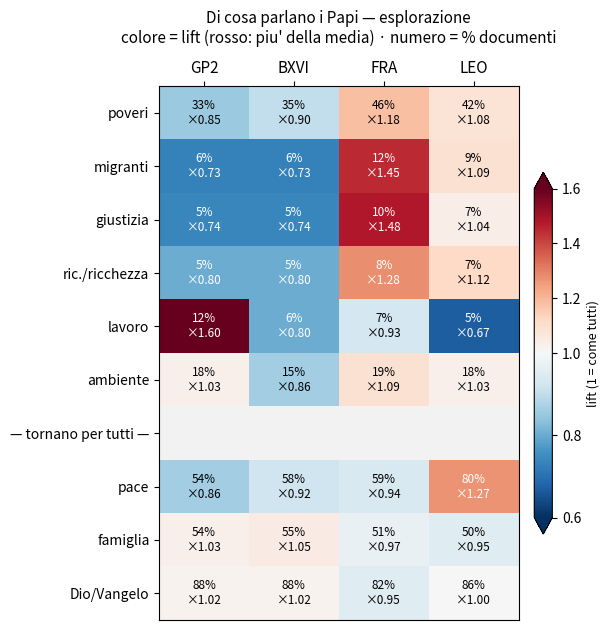

Generate this figure with matplotlib:
#!/usr/bin/env python3
"""esplora_temi.py — piccola esplorazione visuale: di cosa parlano i Papi.

NON e' il "profilo per argomenti" (quello e' l'idea grande nel README: temi al
netto del dovuto da ruolo/liturgia, mandati dichiarati). Qui solo una heatmap
esplorativa sui conteggi gia' a disposizione.

Heatmap temi x Papi: il COLORE e' il `lift` (scala divergente centrata su 1 —
bianco = come tutti, rosso = ne parla piu' della media, blu = meno); il NUMERO in
cella e' la `% di documenti` (il "quanto" grezzo). Due blocchi: i temi piu'
distintivi sopra, quelli che tornano per tutti sotto — che restano quasi tutti
bianchi (lift ~ 1).

Dati: % e lift per Papa (dal check di ingestion). Esplorativo, non di produzione.
"""

import matplotlib.pyplot as plt
import numpy as np
from matplotlib.colors import TwoSlopeNorm

PAPI = ["GP2", "BXVI", "FRA", "LEO"]

# tema -> (% , lift) per i 4 Papi, nell'ordine di PAPI
DISTINTIVI = {
    "poveri":          [(33, .85), (35, .90), (46, 1.18), (42, 1.08)],
    "migranti":        [(6, .73),  (6, .73),  (12, 1.45), (9, 1.09)],
    "giustizia":       [(5, .74),  (5, .74),  (10, 1.48), (7, 1.04)],
    "ric./ricchezza":  [(5, .80),  (5, .80),  (8, 1.28),  (7, 1.12)],
    "lavoro":          [(12, 1.60), (6, .80), (7, .93),   (5, .67)],
    "ambiente":        [(18, 1.03), (15, .86), (19, 1.09), (18, 1.03)],
}
DOMINANTI = {
    "pace":            [(54, .86), (58, .92), (59, .94), (80, 1.27)],
    "famiglia":        [(54, 1.03), (55, 1.05), (51, .97), (50, .95)],
    "Dio/Vangelo":     [(88, 1.02), (88, 1.02), (82, .95), (86, 1.00)],
}

# ordine: distintivi (in alto) -> separatore -> dominanti (in basso)
temi = list(DISTINTIVI) + ["— tornano per tutti —"] + list(DOMINANTI)
righe_dati = {**DISTINTIVI, **DOMINANTI}

# matrici lift (colore) e % (annotazione); la riga separatore e' NaN/vuota
lift = np.full((len(temi), len(PAPI)), np.nan)
pct = [["" for _ in PAPI] for _ in temi]
for i, t in enumerate(temi):
    if t not in righe_dati:
        continue
    for j, (p, l) in enumerate(righe_dati[t]):
        lift[i, j] = l
        pct[i][j] = f"{p}%\n×{l:.2f}"

fig, ax = plt.subplots(figsize=(6.2, 6.4))
norm = TwoSlopeNorm(vmin=0.6, vcenter=1.0, vmax=1.6)
cmap = plt.cm.RdBu_r.copy()
cmap.set_bad("#f2f2f2")                       # riga separatore in grigio
im = ax.imshow(lift, cmap=cmap, norm=norm, aspect="auto")

ax.set_xticks(range(len(PAPI)), PAPI, fontsize=11)
ax.set_yticks(range(len(temi)), temi, fontsize=10)
ax.xaxis.set_label_position("top")
ax.xaxis.tick_top()

for i in range(len(temi)):
    for j in range(len(PAPI)):
        if not pct[i][j]:
            continue
        # testo scuro su celle pallide, chiaro sulle estreme
        v = lift[i, j]
        scuro = 0.85 <= v <= 1.18
        ax.text(j, i, pct[i][j], ha="center", va="center",
                fontsize=8.5, color="black" if scuro else "white")

ax.set_title("Di cosa parlano i Papi — esplorazione\ncolore = lift (rosso: piu' della media) · numero = % documenti",
             fontsize=11, pad=12)
cbar = fig.colorbar(im, ax=ax, fraction=0.046, pad=0.04, extend="both")
cbar.set_label("lift (1 = come tutti)", fontsize=9)
cbar.ax.axhline(norm(1.0), color="black", lw=0.8)
fig.tight_layout()

out = "esplora_temi.png"
fig.savefig(out, dpi=150, bbox_inches="tight")
print(f"salvato {out}")
